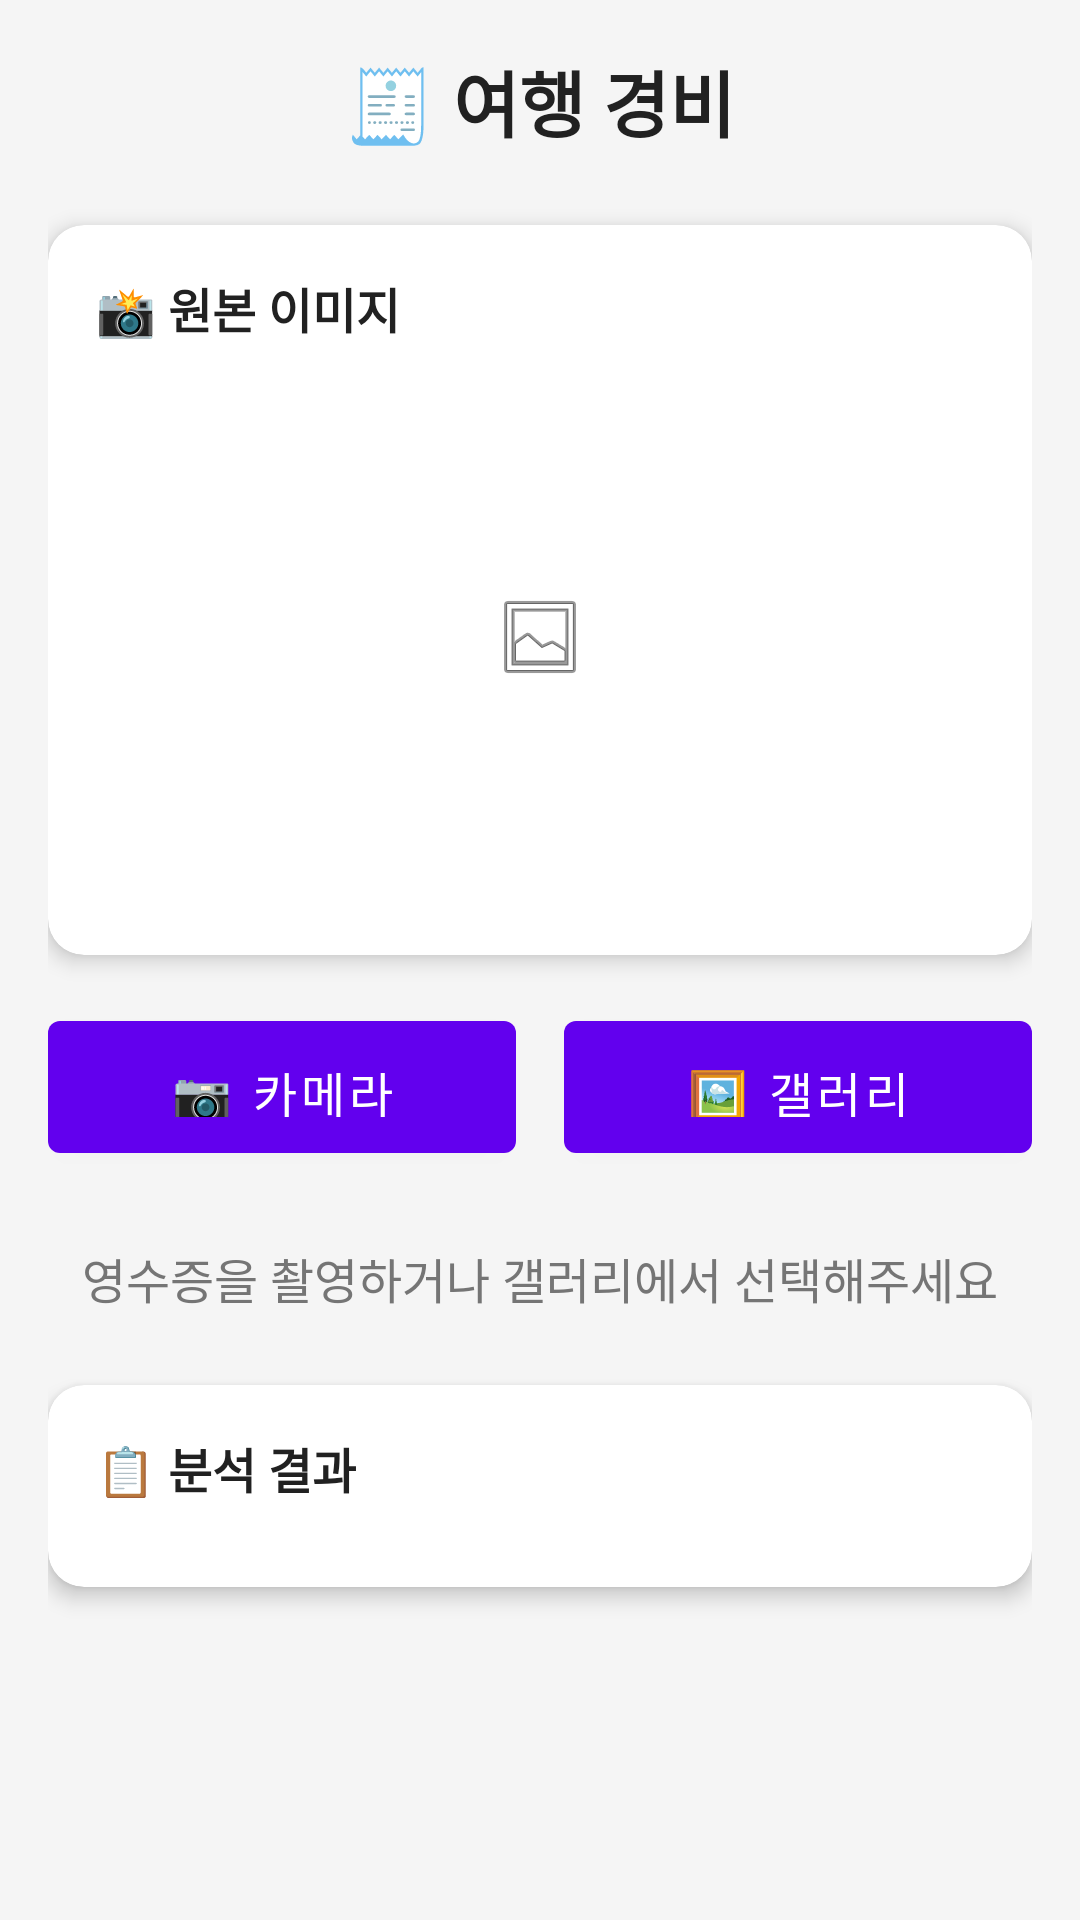

This screen was rendered from an Android layout file. Write that file and the resources it references.
<!-- AndroidManifest.xml: activity theme Theme.Chat.Default -->
<!-- res/layout/activity_ocr.xml -->
<?xml version="1.0" encoding="utf-8"?>
<ScrollView xmlns:android="http://schemas.android.com/apk/res/android"
    xmlns:app="http://schemas.android.com/apk/res-auto"
    xmlns:tools="http://schemas.android.com/tools"
    android:layout_width="match_parent"
    android:layout_height="match_parent"
    android:background="@color/background_light"
    tools:context=".ocr.OcrActivity">

    <LinearLayout
        android:layout_width="match_parent"
        android:layout_height="wrap_content"
        android:orientation="vertical"
        android:padding="16dp">

        
        <TextView
            android:layout_width="match_parent"
            android:layout_height="wrap_content"
            android:text="🧾 여행 경비"
            android:textSize="24sp"
            android:textStyle="bold"
            android:textColor="@color/primary_text"
            android:gravity="center"
            android:layout_marginBottom="24dp" />

        
        <com.google.android.material.card.MaterialCardView
            android:layout_width="match_parent"
            android:layout_height="wrap_content"
            android:layout_marginBottom="16dp"
            app:cardElevation="4dp"
            app:cardCornerRadius="12dp">

            <LinearLayout
                android:layout_width="match_parent"
                android:layout_height="wrap_content"
                android:orientation="vertical"
                android:padding="16dp">

                <TextView
                    android:layout_width="match_parent"
                    android:layout_height="wrap_content"
                    android:text="📸 원본 이미지"
                    android:textSize="16sp"
                    android:textStyle="bold"
                    android:textColor="@color/primary_text"
                    android:layout_marginBottom="8dp" />

                <ImageView
                    android:id="@+id/imageView"
                    android:layout_width="match_parent"
                    android:layout_height="180dp"
                    android:scaleType="centerInside"
                    android:adjustViewBounds="true"
                    android:background="@color/surface"
                    android:src="@android:drawable/ic_menu_gallery"
                    android:contentDescription="선택된 이미지" />

                
                <TextView
                    android:id="@+id/processedImageLabel"
                    android:layout_width="match_parent"
                    android:layout_height="wrap_content"
                    android:text="🔍 처리된 이미지 (금액 영역)"
                    android:textSize="14sp"
                    android:textStyle="bold"
                    android:textColor="@color/secondary_text"
                    android:layout_marginTop="16dp"
                    android:layout_marginBottom="8dp"
                    android:visibility="gone" />

                <ImageView
                    android:id="@+id/processedImageView"
                    android:layout_width="match_parent"
                    android:layout_height="120dp"
                    android:scaleType="centerCrop"
                    android:background="@color/surface_variant"
                    android:contentDescription="처리된 이미지"
                    android:visibility="gone" />

            </LinearLayout>

        </com.google.android.material.card.MaterialCardView>

        
        <LinearLayout
            android:id="@+id/buttonContainer"
            android:layout_width="match_parent"
            android:layout_height="wrap_content"
            android:orientation="horizontal"
            android:layout_marginBottom="16dp">

            <com.google.android.material.button.MaterialButton
                android:id="@+id/cameraButton"
                android:layout_width="0dp"
                android:layout_height="56dp"
                android:layout_weight="1"
                android:layout_marginEnd="8dp"
                android:text="📷 카메라"
                android:textSize="16sp"
                android:clickable="true"
                android:focusable="true"
                android:enabled="true"
                android:minHeight="48dp"
                android:padding="12dp" />

            <com.google.android.material.button.MaterialButton
                android:id="@+id/galleryButton"
                android:layout_width="0dp"
                android:layout_height="56dp"
                android:layout_weight="1"
                android:layout_marginStart="8dp"
                android:text="🖼️ 갤러리"
                android:textSize="16sp"
                android:clickable="true"
                android:focusable="true"
                android:enabled="true"
                android:minHeight="48dp"
                android:padding="12dp" />

        </LinearLayout>

        
        <LinearLayout
            android:layout_width="match_parent"
            android:layout_height="wrap_content"
            android:orientation="vertical"
            android:gravity="center"
            android:layout_marginBottom="16dp">

            <ProgressBar
                android:id="@+id/loadingView"
                android:layout_width="wrap_content"
                android:layout_height="wrap_content"
                android:layout_marginBottom="8dp"
                android:visibility="gone" />

            <TextView
                android:id="@+id/statusText"
                android:layout_width="match_parent"
                android:layout_height="wrap_content"
                android:text="영수증을 촬영하거나 갤러리에서 선택해주세요"
                android:textSize="16sp"
                android:textColor="@color/secondary_text"
                android:gravity="center"
                android:padding="8dp" />

        </LinearLayout>

        
        <com.google.android.material.card.MaterialCardView
            android:id="@+id/amountSummaryCard"
            android:layout_width="match_parent"
            android:layout_height="wrap_content"
            android:layout_marginBottom="16dp"
            android:visibility="gone"
            app:cardElevation="6dp"
            app:cardCornerRadius="16dp"
            app:cardBackgroundColor="@color/success_light">

            <LinearLayout
                android:layout_width="match_parent"
                android:layout_height="wrap_content"
                android:orientation="vertical"
                android:padding="20dp"
                android:gravity="center">

                <TextView
                    android:layout_width="wrap_content"
                    android:layout_height="wrap_content"
                    android:text="💰 총 금액"
                    android:textSize="16sp"
                    android:textColor="@color/success_dark"
                    android:layout_marginBottom="8dp" />

                <TextView
                    android:id="@+id/totalAmountText"
                    android:layout_width="wrap_content"
                    android:layout_height="wrap_content"
                    android:text="0원"
                    android:textSize="32sp"
                    android:textStyle="bold"
                    android:textColor="@color/success_dark"
                    android:layout_marginBottom="4dp" />

                <TextView
                    android:id="@+id/itemCountText"
                    android:layout_width="wrap_content"
                    android:layout_height="wrap_content"
                    android:text="금액 정보"
                    android:textSize="14sp"
                    android:textColor="@color/success_dark"
                    android:alpha="0.8" />

            </LinearLayout>

        </com.google.android.material.card.MaterialCardView>

        
        <com.google.android.material.card.MaterialCardView
            android:layout_width="match_parent"
            android:layout_height="wrap_content"
            android:layout_marginBottom="16dp"
            app:cardElevation="4dp"
            app:cardCornerRadius="12dp">

            <LinearLayout
                android:layout_width="match_parent"
                android:layout_height="wrap_content"
                android:orientation="vertical"
                android:padding="16dp">

                <TextView
                    android:layout_width="match_parent"
                    android:layout_height="wrap_content"
                    android:text="📋 분석 결과"
                    android:textSize="16sp"
                    android:textStyle="bold"
                    android:textColor="@color/primary_text"
                    android:layout_marginBottom="12dp" />

                <ScrollView
                    android:id="@+id/resultScrollView"
                    android:layout_width="match_parent"
                    android:layout_height="wrap_content"
                    android:maxHeight="300dp"
                    android:visibility="gone">

                    <TextView
                        android:id="@+id/resultText"
                        android:layout_width="match_parent"
                        android:layout_height="wrap_content"
                        android:text="분석 결과가 여기에 표시됩니다"
                        android:textSize="14sp"
                        android:textColor="@color/primary_text"
                        android:lineSpacingExtra="4dp"
                        android:padding="12dp"
                        android:background="@color/surface_variant"
                        android:textIsSelectable="true" />

                </ScrollView>

            </LinearLayout>

        </com.google.android.material.card.MaterialCardView>

        
        <LinearLayout
            android:layout_width="match_parent"
            android:layout_height="wrap_content"
            android:orientation="vertical"
            android:layout_marginTop="8dp">

            <com.google.android.material.button.MaterialButton
                android:id="@+id/sendToChatButton"
                android:layout_width="match_parent"
                android:layout_height="56dp"
                android:layout_marginBottom="8dp"
                android:text="💬 채팅방에 전송"
                android:textSize="16sp"
                android:textStyle="bold"
                android:visibility="gone" />

            <com.google.android.material.button.MaterialButton
                android:id="@+id/retryButton"
                android:layout_width="match_parent"
                android:layout_height="wrap_content"
                android:text="🔄 다시 시도"
                android:textSize="14sp"
                android:visibility="gone"
                style="?android:attr/borderlessButtonStyle" />

        </LinearLayout>

    </LinearLayout>

</ScrollView>
<!-- resources referenced by this layout -->
<resources>
  <color name="background_light">#FFF5F5F5</color>
  <color name="primary_text">#FF212121</color>
  <color name="secondary_text">#FF757575</color>
  <color name="success_dark">#FF2E7D32</color>
  <color name="success_light">#FFE8F5E8</color>
  <color name="surface">#FFFFFFFF</color>
  <color name="surface_variant">#F0F8FF</color>
  <style name="Theme.Chat.Default" parent="Theme.MaterialComponents.DayNight.NoActionBar">
          
          <item name="android:statusBarColor">@android:color/white</item>
          <item name="android:windowLightStatusBar">true</item>
  
          
          <item name="android:navigationBarColor">@android:color/white</item>
  
          
          <item name="android:windowBackground">@android:color/white</item>
  
          
          <item name="colorPrimary">@color/primary_color</item>
          <item name="colorPrimaryVariant">@color/primary_variant</item>
          <item name="colorSecondary">@color/secondary_color</item>
          <item name="colorSecondaryVariant">@color/secondary_variant</item>
      </style>
  <color name="primary_color">#3F51B5</color>
  <color name="primary_variant">#303F9F</color>
  <color name="secondary_color">#FF4081</color>
  <color name="secondary_variant">#E91E63</color>
</resources>
